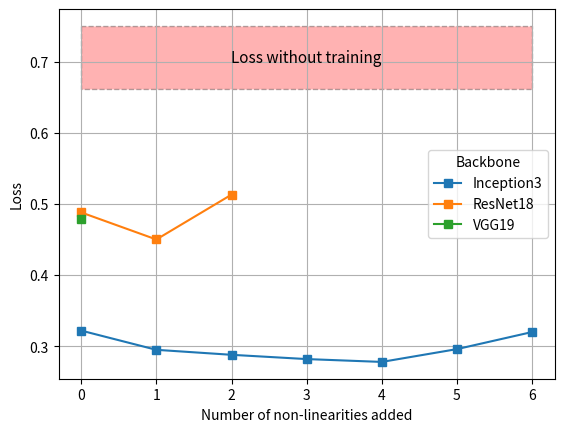

Source code (Python):
import matplotlib.pyplot as plt

inception3 = [0.322, 0.295, 0.288, 0.282, 0.278, 0.296, 0.320]
resnet18   = [0.488, 0.450, 0.513]
vgg19      = [0.479]

random_max = 0.7056 + 0.0444
random_min = 0.7056 - 0.0444

N = max(len(inception3), len(resnet18), len(vgg19))


plt.figure()
plt.plot(inception3, "-s", color="C0", label="Inception3")
plt.plot(resnet18,   "-s", color="C1", label="ResNet18")
plt.plot(vgg19,      "-s", color="C2", label="VGG19")
plt.ylabel("Loss")
plt.xlabel("Number of non-linearities added")
plt.legend(title="Backbone", loc="center right")
plt.grid(True)


plt.fill_between(range(N), random_min, random_max, color="red", alpha=0.3, linestyle="dashed", edgecolor="black")
text_x = N // 2
text_y = (random_max + random_min) / 2
plt.text(text_x, text_y, "Loss without training", ha="center", va="center", color="black", fontsize=11)

plt.show()
